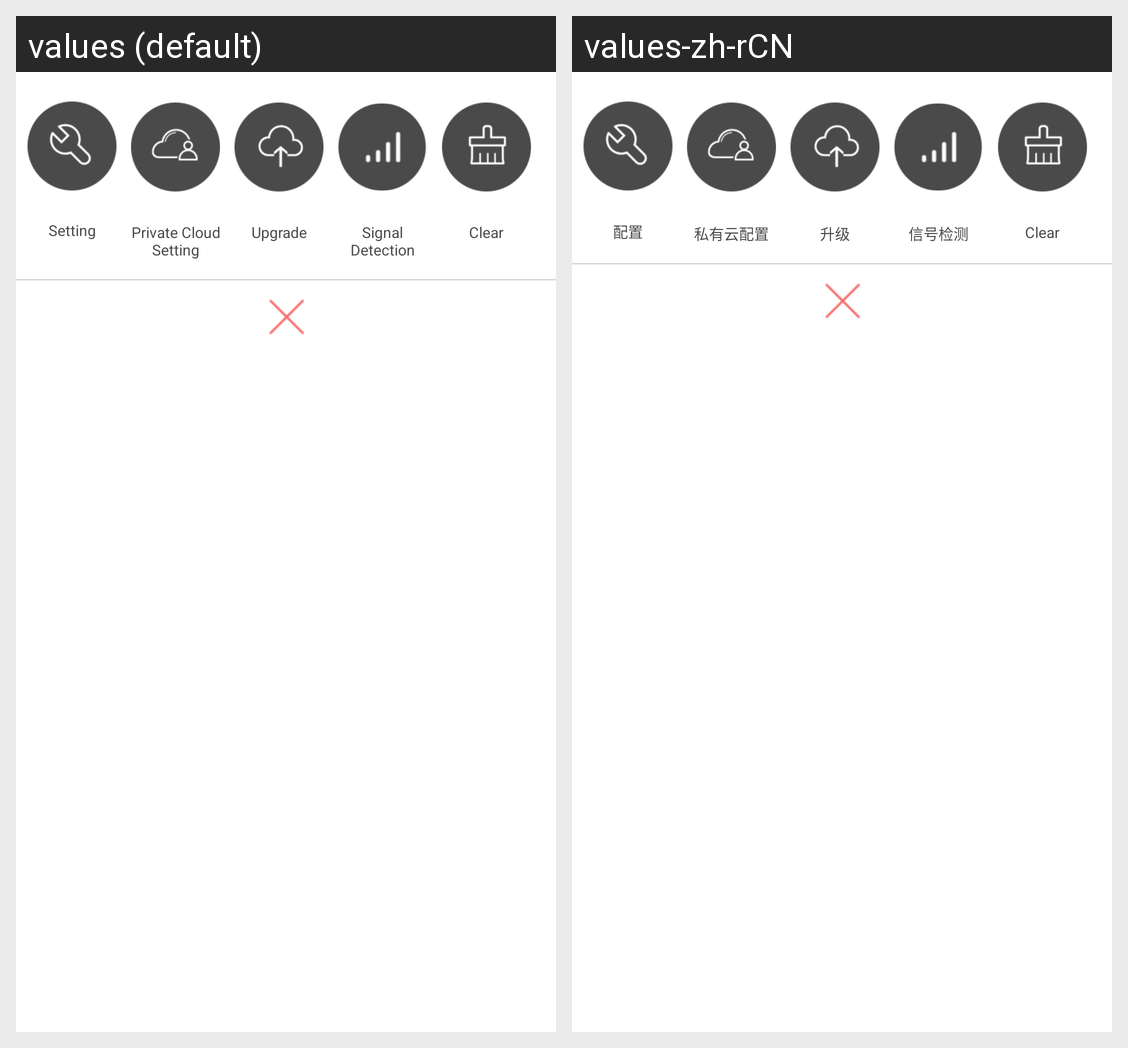

The Android screen above is rendered under two locales of the same app. Produce the string resources it draws, with the default and per-locale values.
Android screen res/layout/menu_bottom_view.xml rendered under 2 locales, left to right: values (default), values-zh-rCN. Device: Nexus 5 (rendered at 1080×1920; each locale shown at half size, 540×960, under a caption strip naming it); theme AppTheme.
Strings drawn on this screen, with the default value and each locale's value (text and hints the layout hard-codes, and strings that could not be matched under every locale, appear in the picture but are not listed):

menu_setting
  values: Setting
  values-zh-rCN: 配置

menu_cloud_setting
  values: Private Cloud Setting
  values-zh-rCN: 私有云配置

menu_upgrade
  values: Upgrade
  values-zh-rCN: 升级

menu_signal
  values: Signal Detection
  values-zh-rCN: 信号检测

menu_clear
  values: Clear
  values-zh-rCN: Clear  [not translated; the default value is used]
